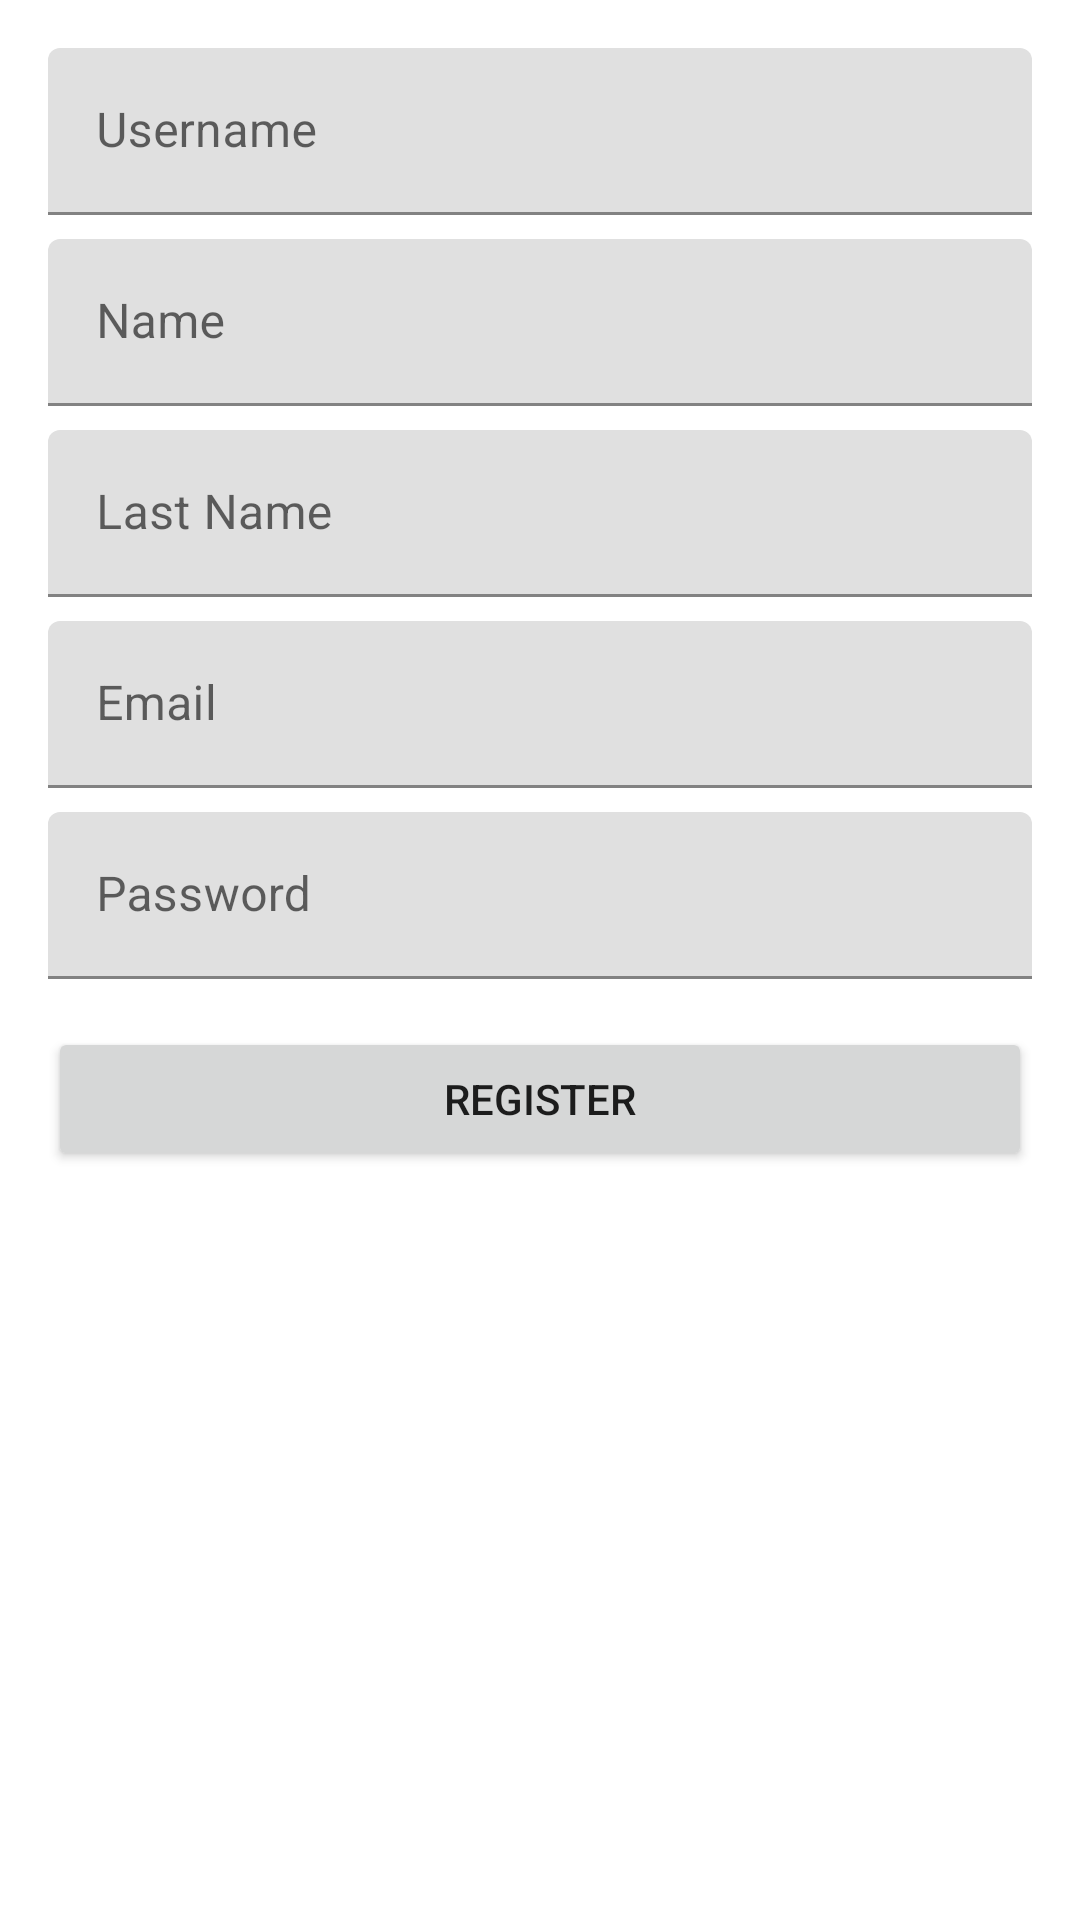

The Android layout XML behind this screen, and the referenced resources:
<!-- AndroidManifest.xml: application theme Theme.DemoJuly -->
<!-- res/layout/activity_register.xml -->
<?xml version="1.0" encoding="utf-8"?>
<androidx.constraintlayout.widget.ConstraintLayout xmlns:android="http://schemas.android.com/apk/res/android"
    xmlns:app="http://schemas.android.com/apk/res-auto"
    xmlns:tools="http://schemas.android.com/tools"
    android:layout_width="match_parent"
    android:layout_height="match_parent"
    tools:context=".RegisterActivity">

    <com.google.android.material.textfield.TextInputLayout
        android:id="@+id/usernameTil"
        android:layout_width="0dp"
        android:layout_height="wrap_content"
        android:layout_marginStart="16dp"
        android:layout_marginTop="16dp"
        android:layout_marginEnd="16dp"
        app:layout_constraintEnd_toEndOf="parent"
        app:layout_constraintStart_toStartOf="parent"
        app:layout_constraintTop_toTopOf="parent">

        <com.google.android.material.textfield.TextInputEditText
            android:id="@+id/username"
            android:layout_width="match_parent"
            android:layout_height="wrap_content"
            android:hint="Username" />
    </com.google.android.material.textfield.TextInputLayout>

    <com.google.android.material.textfield.TextInputLayout
        android:id="@+id/lasttNameTil"
        android:layout_width="0dp"
        android:layout_height="wrap_content"
        android:layout_marginStart="16dp"
        android:layout_marginTop="8dp"
        android:layout_marginEnd="16dp"
        app:layout_constraintEnd_toEndOf="parent"
        app:layout_constraintStart_toStartOf="parent"
        app:layout_constraintTop_toBottomOf="@+id/nameTil">

        <com.google.android.material.textfield.TextInputEditText
            android:id="@+id/lastName"
            android:layout_width="match_parent"
            android:layout_height="wrap_content"
            android:hint="Last Name" />
    </com.google.android.material.textfield.TextInputLayout>

    <com.google.android.material.textfield.TextInputLayout
        android:id="@+id/nameTil"
        android:layout_width="0dp"
        android:layout_height="wrap_content"
        android:layout_marginStart="16dp"
        android:layout_marginTop="8dp"
        android:layout_marginEnd="16dp"
        app:layout_constraintEnd_toEndOf="parent"
        app:layout_constraintStart_toStartOf="parent"
        app:layout_constraintTop_toBottomOf="@+id/usernameTil">

        <com.google.android.material.textfield.TextInputEditText
            android:id="@+id/name"
            android:layout_width="match_parent"
            android:layout_height="wrap_content"
            android:hint="Name" />
    </com.google.android.material.textfield.TextInputLayout>

    <com.google.android.material.textfield.TextInputLayout
        android:id="@+id/emailTil"
        android:layout_width="0dp"
        android:layout_height="wrap_content"
        android:layout_marginStart="16dp"
        android:layout_marginTop="8dp"
        android:layout_marginEnd="16dp"
        app:layout_constraintEnd_toEndOf="parent"
        app:layout_constraintStart_toStartOf="parent"
        app:layout_constraintTop_toBottomOf="@+id/lasttNameTil">

        <com.google.android.material.textfield.TextInputEditText
            android:id="@+id/email"
            android:layout_width="match_parent"
            android:layout_height="wrap_content"
            android:hint="Email"
            android:inputType="textWebEmailAddress" />
    </com.google.android.material.textfield.TextInputLayout>

    <com.google.android.material.textfield.TextInputLayout
        android:id="@+id/passwordTil"
        android:layout_width="0dp"
        android:layout_height="wrap_content"
        android:layout_marginStart="16dp"
        android:layout_marginTop="8dp"
        android:layout_marginEnd="16dp"
        app:layout_constraintEnd_toEndOf="parent"
        app:layout_constraintStart_toStartOf="parent"
        app:layout_constraintTop_toBottomOf="@+id/emailTil">

        <com.google.android.material.textfield.TextInputEditText
            android:id="@+id/password"
            android:layout_width="match_parent"
            android:layout_height="wrap_content"
            android:hint="Password" />
    </com.google.android.material.textfield.TextInputLayout>

    <Button
        android:id="@+id/register"
        android:layout_width="0dp"
        android:layout_height="wrap_content"
        android:layout_marginStart="16dp"
        android:layout_marginTop="16dp"
        android:layout_marginEnd="16dp"
        android:text="Register"
        app:layout_constraintEnd_toEndOf="parent"
        app:layout_constraintStart_toStartOf="parent"
        app:layout_constraintTop_toBottomOf="@+id/passwordTil" />

</androidx.constraintlayout.widget.ConstraintLayout>
<!-- resources referenced by this layout -->
<resources>
  <style name="Theme.DemoJuly" parent="Theme.MaterialComponents.DayNight.DarkActionBar">
          
          <item name="colorPrimary">@color/purple_500</item>
          <item name="colorPrimaryVariant">@color/purple_700</item>
          <item name="colorOnPrimary">@color/white</item>
          
          <item name="colorSecondary">@color/teal_200</item>
          <item name="colorSecondaryVariant">@color/teal_700</item>
          <item name="colorOnSecondary">@color/black</item>
          
          <item name="android:statusBarColor" tools:targetApi="l">?attr/colorPrimaryVariant</item>
          
      </style>
  <!-- not gathered from this repository: default colours our renderer supplied (Android Studio template values) -->
  <color name="purple_500">#FF6200EE</color>
  <color name="purple_700">#FF3700B3</color>
  <color name="teal_200">#FF03DAC5</color>
  <color name="teal_700">#FF018786</color>
  <color name="black">#FF000000</color>
  <color name="white">#FFFFFFFF</color>
</resources>
